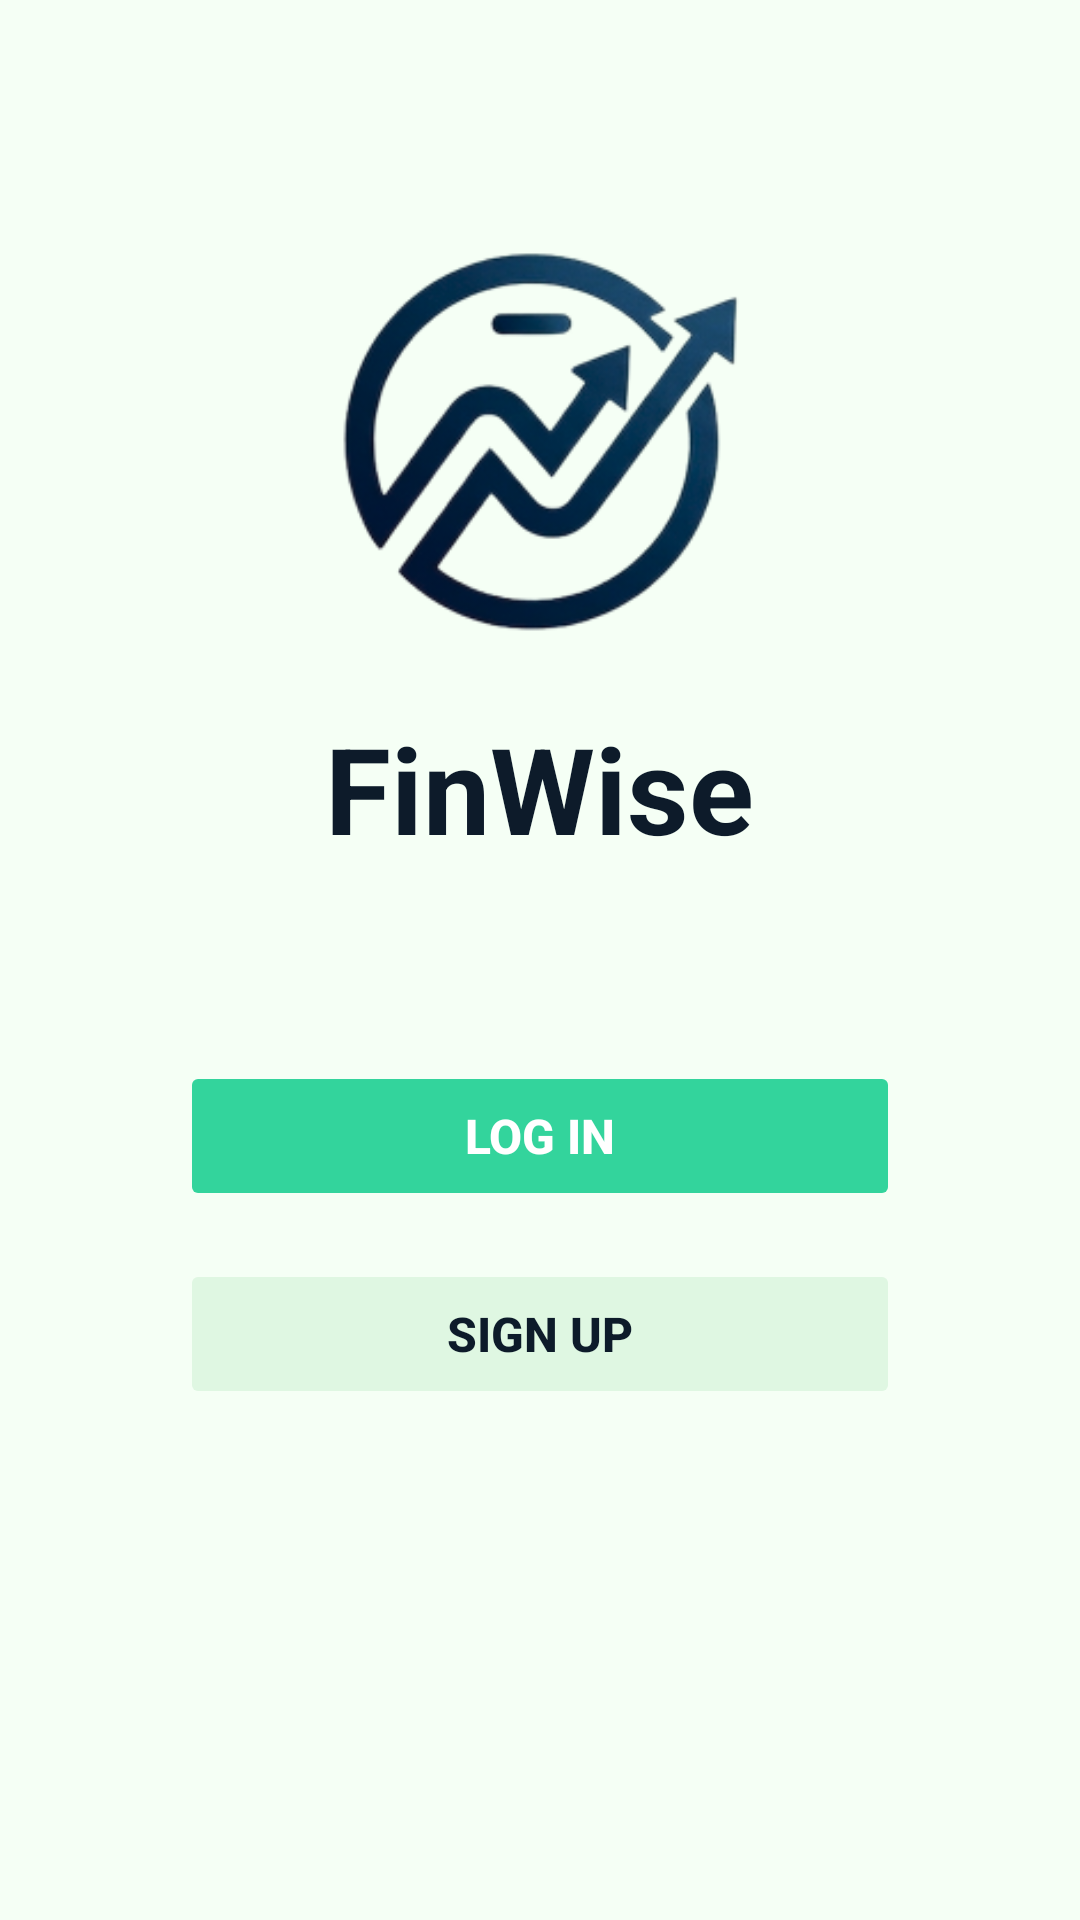

Android layout source for this screen:
<!-- AndroidManifest.xml: application theme Theme.Fin_alert -->
<!-- res/layout/activity_auth.xml -->
<?xml version="1.0" encoding="utf-8"?>
<LinearLayout
    xmlns:android="http://schemas.android.com/apk/res/android"
    android:layout_width="match_parent"
    android:layout_height="match_parent"
    android:orientation="vertical"
    android:background="#F5FFF5"
    android:gravity="top|center_horizontal"
    android:paddingTop="80dp">

    
    <ImageView
        android:id="@+id/logo"
        android:layout_width="140dp"
        android:layout_height="140dp"
        android:src="@drawable/ic_finance2" />

    
    <TextView
        android:id="@+id/title"
        android:layout_width="wrap_content"
        android:layout_height="wrap_content"
        android:text="FinWise"
        android:textSize="40sp"
        android:textStyle="bold"
        android:textColor="#0D1B2A"
        android:backgroundTint="@null"
        android:layout_marginTop="16dp" />

    
    <TextView
        android:id="@+id/subtitle"
        android:layout_width="match_parent"
        android:layout_height="wrap_content"
        android:textSize="12sp"
        android:textColor="#6B7280"
        android:gravity="center"
        android:paddingStart="40dp"
        android:paddingEnd="40dp"
        android:layout_marginTop="8dp" />

    
    <Button
        android:id="@+id/btnLogin"
        android:layout_width="match_parent"
        android:layout_height="50dp"
        android:text="Log In"
        android:textColor="@android:color/white"
        android:backgroundTint="#33D49C"
        android:textSize="16sp"
        android:textStyle="bold"
        android:stateListAnimator="@null"
        android:layout_marginTop="40dp"
        android:layout_marginStart="60dp"
        android:layout_marginEnd="60dp" />

    <Button
        android:id="@+id/btnSignup"
        android:layout_width="match_parent"
        android:layout_height="50dp"
        android:text="Sign Up"
        android:textColor="#0D1B2A"
        android:backgroundTint="#DFF7E2"
        android:textSize="16sp"
        android:textStyle="bold"
        android:stateListAnimator="@null"
        android:layout_marginTop="16dp"
        android:layout_marginStart="60dp"
        android:layout_marginEnd="60dp" />

</LinearLayout>
<!-- resources referenced by this layout -->
<resources>
  <!-- drawable ic_finance2: png bitmap (drawable, 31106 bytes) -->
  <style name="Theme.Fin_alert" parent="Base.Theme.Fin_alert" />
  <style name="Base.Theme.Fin_alert" parent="Theme.Material3.DayNight.NoActionBar">
          
          
      </style>
</resources>
